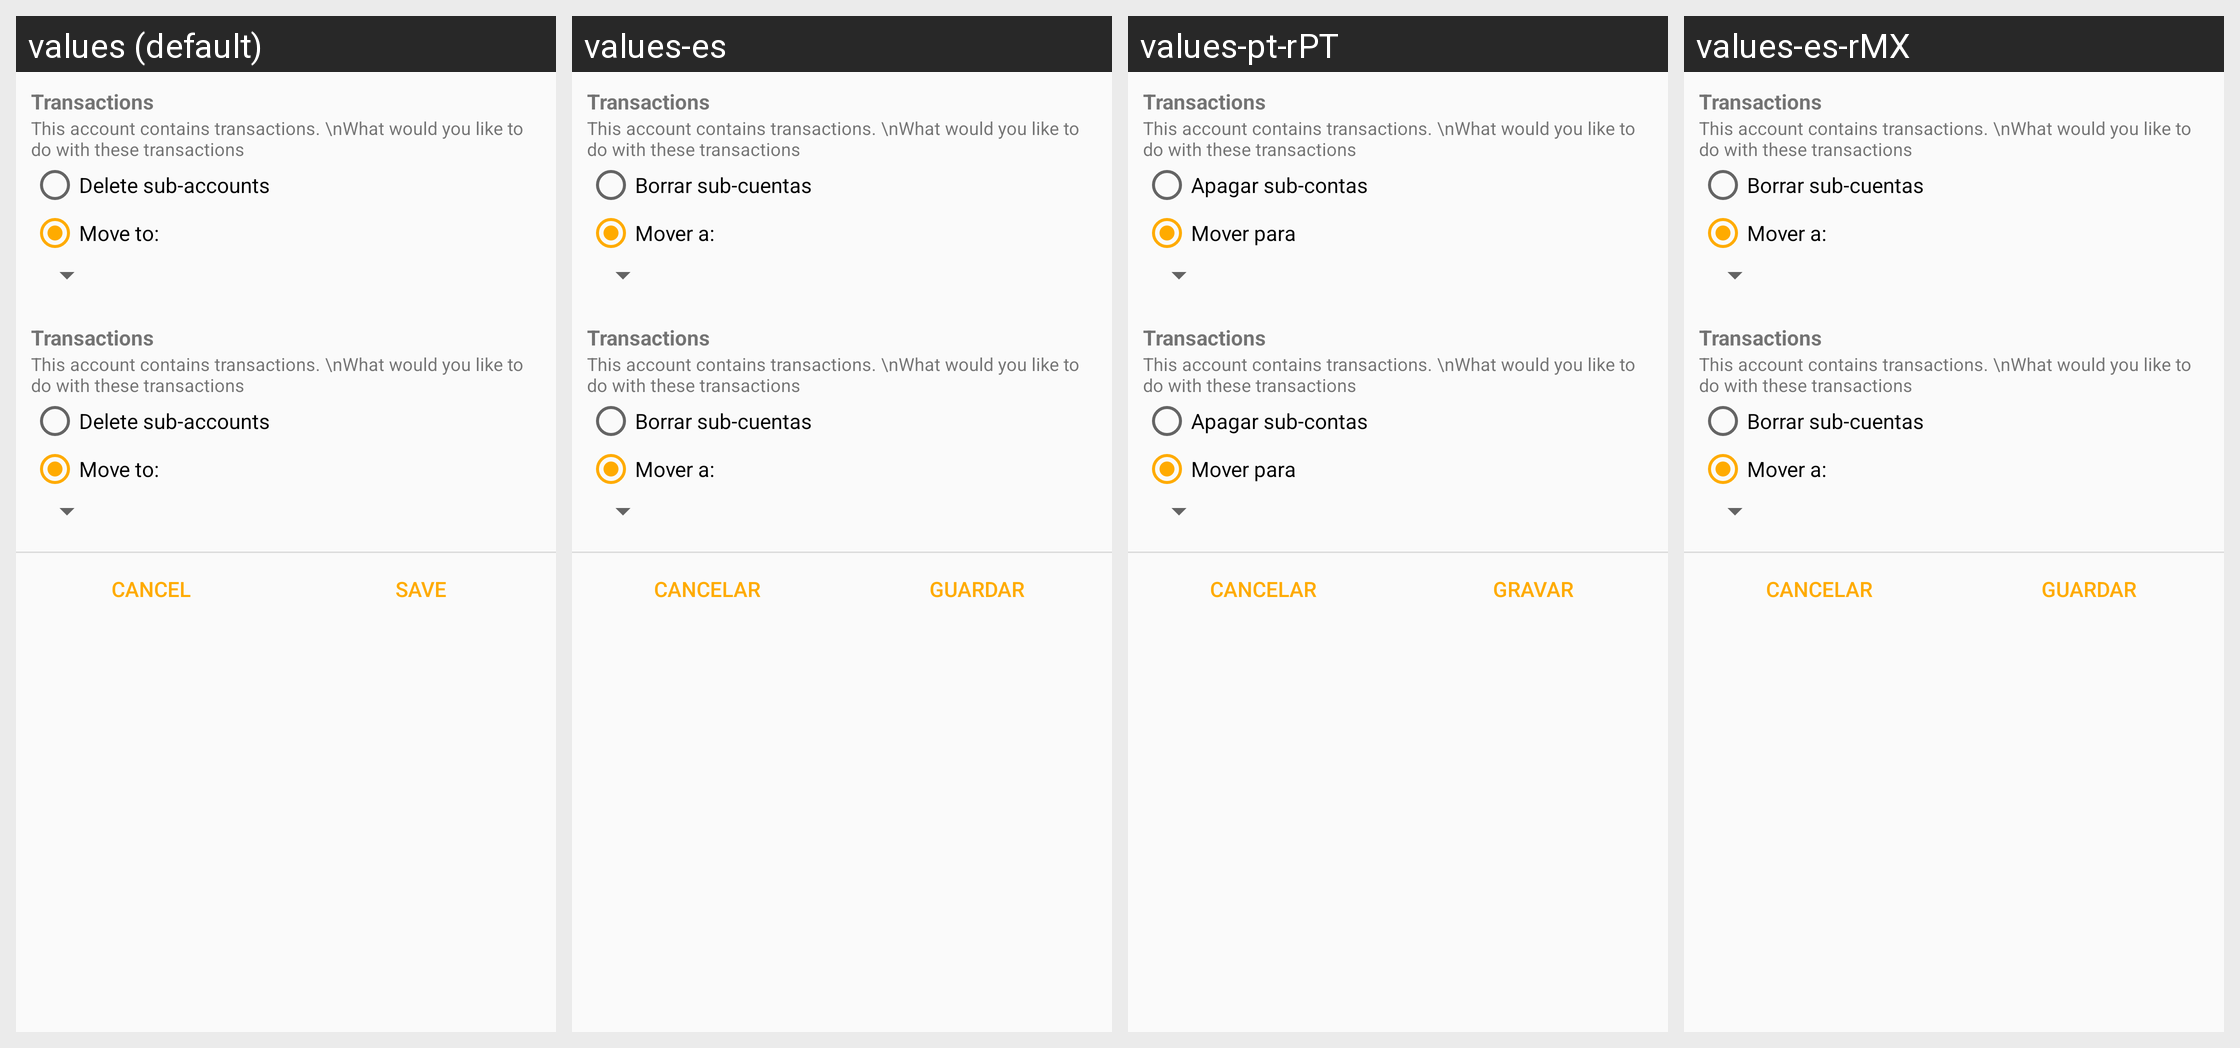

The same Android screen rendered under several of its app's locales, left to right. List the strings drawn on it with the default value and each locale's translation.
Android screen res/layout/dialog_account_delete.xml rendered under 4 locales, left to right: values (default), values-es, values-pt-rPT, values-es-rMX. Device: Nexus 5 (rendered at 1080×1920; each locale shown at half size, 540×960, under a caption strip naming it); theme Theme.GnucashTheme.NoActionBar.
Other locales in the repository, not shown: values-af-rZA, values-ar-rSA, values-ca-rES, values-cs-rCZ, values-da-rDK, values-de, values-el, values-el-rGR, values-en-rGB, values-fa-rIR, values-fi-rFI, values-fr, values-hr, values-hu, values-hu-rHU, values-in-rID, values-it, values-it-rIT, values-iw-rIL, values-ja-rJP, values-ko-rKR, values-lv-rLV, values-nb, values-nl, values-nl-rNL, values-no-rNO, values-pl, values-pl-rPL, values-pt, values-pt-rBR, values-ro-rRO, values-ru, values-sr-rSP, values-sv-rSE, values-tr-rTR, values-uk, values-uk-rUA, values-vi-rVN, values-zh, values-zh-rCN, values-zh-rTW.
Strings drawn on this screen, with the default value and each locale's value (text and hints the layout hard-codes, and strings that could not be matched under every locale, appear in the picture but are not listed):

label_delete_sub_accounts
  values: Delete sub-accounts
  values-es: Borrar sub-cuentas
  values-pt-rPT: Apagar sub-contas
  values-es-rMX: Borrar sub-cuentas

label_move_to
  values: Move to:
  values-es: Mover a:
  values-pt-rPT: Mover para
  values-es-rMX: Mover a:

btn_cancel
  values: Cancel
  values-es: Cancelar
  values-pt-rPT: Cancelar
  values-es-rMX: Cancelar

btn_save
  values: Save
  values-es: Guardar
  values-pt-rPT: Gravar
  values-es-rMX: Guardar
